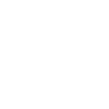
t = 0.00 s
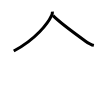
t = 2.00 s
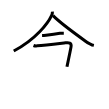
t = 4.00 s
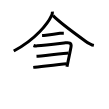
t = 6.00 s
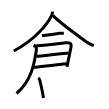
t = 8.00 s
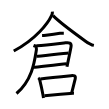
t = 10.00 s

The animated SVG that drew these frames (rendered in a browser with its animation timeline set to each time). Animation: 10 SMIL elements (animate=10); one cycle of 10.00 s.

<svg width="109px" height="109px" viewBox="0 0 px 109px" xmlns="http://www.w3.org/2000/svg" xmlns:xlink="http://www.w3.org/1999/xlink" xml:space="preserve" version="1.1"  baseProfile="full">
<path d="M52.38,11.62c0.11,0.93-0.13,2.45-0.72,3.72C48,23.25,35.88,39.25,13.75,51" style="fill:none;stroke:black;stroke-width:3;opacity:0">
  <animate attributeType="CSS" attributeName="opacity" from="0" to="1" begin="0s" dur="1s" repeatCount="0" fill="freeze" />
</path>
<path d="M53,15.62c4.69,4.69,22.79,18.55,31.53,24.83c2.89,2.08,5.81,4.25,9.35,4.92" style="fill:none;stroke:black;stroke-width:3;opacity:0">
  <animate attributeType="CSS" attributeName="opacity" from="0" to="1" begin="1s" dur="1s" repeatCount="0" fill="freeze" />
</path>
<path d="M42.08,35.48c1.4,0,2.54-0.13,3.93-0.31c3.69-0.47,9.82-1.23,13.97-1.81c1.92-0.26,2.99-0.19,3.83-0.19" style="fill:none;stroke:black;stroke-width:3;opacity:0">
  <animate attributeType="CSS" attributeName="opacity" from="0" to="1" begin="2s" dur="1s" repeatCount="0" fill="freeze" />
</path>
<path d="M33.5,45.5c1.25,0.5,2.12,0.5,3.75,0.37c7.43-0.6,22.38-2.42,28.23-3.1c3.39-0.4,6.29-0.22,5.56,3.9c-0.96,5.37-4.01,19.69-4.09,20.18" style="fill:none;stroke:black;stroke-width:3;opacity:0">
  <animate attributeType="CSS" attributeName="opacity" from="0" to="1" begin="3s" dur="1s" repeatCount="0" fill="freeze" />
</path>
<path d="M36.5,56.34c3.17-0.1,28.48-3.3,32.05-3.41" style="fill:none;stroke:black;stroke-width:3;opacity:0">
  <animate attributeType="CSS" attributeName="opacity" from="0" to="1" begin="4s" dur="1s" repeatCount="0" fill="freeze" />
</path>
<path d="M33.23,67.38c6.51-0.6,25.32-3.13,33.41-3.73" style="fill:none;stroke:black;stroke-width:3;opacity:0">
  <animate attributeType="CSS" attributeName="opacity" from="0" to="1" begin="5s" dur="1s" repeatCount="0" fill="freeze" />
</path>
<path d="M35.55,46.75c0.66,0.66,1.06,1.75,0.89,2.79C34.5,61.88,32.25,79.88,16.5,93.5" style="fill:none;stroke:black;stroke-width:3;opacity:0">
  <animate attributeType="CSS" attributeName="opacity" from="0" to="1" begin="6s" dur="1s" repeatCount="0" fill="freeze" />
</path>
<path d="M38.25,77.88c0.94,0.67,1.49,1.59,1.64,2.75c1.06,4.27,2.13,9.16,2.96,13.63c0.24,1.29,0.46,2.55,0.65,3.75" style="fill:none;stroke:black;stroke-width:3;opacity:0">
  <animate attributeType="CSS" attributeName="opacity" from="0" to="1" begin="7s" dur="1s" repeatCount="0" fill="freeze" />
</path>
<path d="M40.38,78.96c8.13-1.07,23.72-2.63,30.51-3.28c3.01-0.29,5.17-0.22,4.27,3.36c-0.98,3.88-2.1,8.94-3.49,13.78" style="fill:none;stroke:black;stroke-width:3;opacity:0">
  <animate attributeType="CSS" attributeName="opacity" from="0" to="1" begin="8s" dur="1s" repeatCount="0" fill="freeze" />
</path>
<path d="M44.45,95.74c4.97-0.44,17.2-1.51,25.67-2.31c1.41-0.13,2.63-0.18,3.84-0.12" style="fill:none;stroke:black;stroke-width:3;opacity:0">
  <animate attributeType="CSS" attributeName="opacity" from="0" to="1" begin="9s" dur="1s" repeatCount="0" fill="freeze" />
</path>
</svg>
